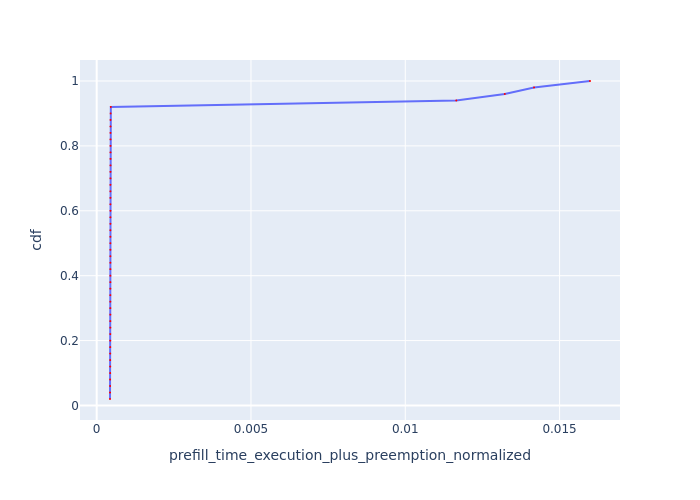

The file beside this chart, header and first rows:
Request Id, prefill_time_execution_plus_preemption_n…, cdf
0_30, 0.0004318, 0.02
0_24, 0.0004325, 0.04
0_8, 0.0004358, 0.06
0_19, 0.0004361, 0.08
0_28, 0.0004373, 0.1
0_43, 0.0004378, 0.12
0_1, 0.000438, 0.14
0_39, 0.000439, 0.16
0_26, 0.0004393, 0.18
0_17, 0.0004402, 0.2
0_14, 0.0004415, 0.22
0_42, 0.000442, 0.24
0_38, 0.000442, 0.26
0_2, 0.0004424, 0.28
0_9, 0.0004425, 0.3
0_18, 0.000443, 0.32
0_11, 0.0004434, 0.34
0_31, 0.0004434, 0.36
0_16, 0.0004439, 0.38
0_5, 0.0004443, 0.4
0_13, 0.0004443, 0.42
0_10, 0.0004445, 0.44
0_3, 0.0004446, 0.46
0_44, 0.0004447, 0.48
0_25, 0.0004448, 0.5
0_23, 0.0004449, 0.52
0_27, 0.0004451, 0.54
0_46, 0.0004455, 0.56
0_49, 0.0004458, 0.58
0_20, 0.0004459, 0.6
0_29, 0.000446, 0.62
0_12, 0.000446, 0.64
0_40, 0.000446, 0.66
0_41, 0.0004464, 0.68
0_6, 0.0004465, 0.7
0_35, 0.0004466, 0.72
0_32, 0.0004469, 0.74
0_21, 0.0004469, 0.76
0_34, 0.000447, 0.78
0_22, 0.000447, 0.8
0_48, 0.0004476, 0.82
0_33, 0.0004476, 0.84
0_45, 0.000448, 0.86
0_47, 0.0004487, 0.88
0_4, 0.0004517, 0.9
0_0, 0.0004587, 0.92
0_7, 0.01165, 0.94
0_36, 0.01323, 0.96
0_37, 0.01417, 0.98
0_15, 0.01599, 1.0
